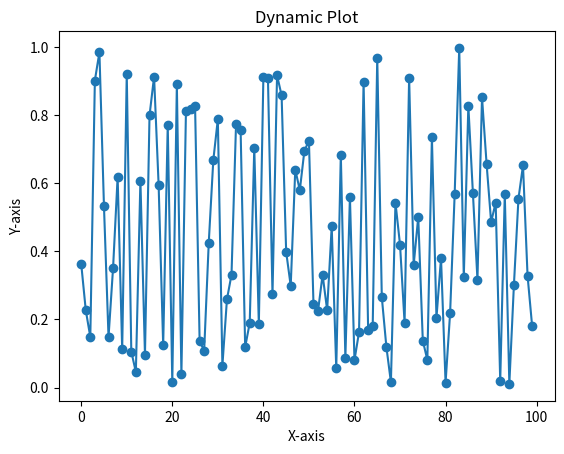

Write the Python code that produced this figure.
import matplotlib.pyplot as plt
import numpy as np

# Activate interactive mode
plt.ion()

# Create empty plot
fig, ax = plt.subplots()
(line,) = ax.plot([], [], "o-", label="Dynamic Data")

# Set plot labels and title
ax.set_xlabel("X-axis")
ax.set_ylabel("Y-axis")
ax.set_title("Dynamic Plot")

# Initialize data
x_data = []
y_data = []


# Update function to be called with new data
def update_plot(new_x, new_y):
    x_data.append(new_x)
    y_data.append(new_y)
    line.set_xdata(x_data)
    line.set_ydata(y_data)
    ax.relim()  # Recalculate axes limits
    ax.autoscale_view()  # Update axes limits
    fig.canvas.draw()  # Redraw the plot


# Simulate dynamic data update
for i in range(100):
    x_new = i
    y_new = np.random.rand()
    update_plot(x_new, y_new)
    plt.pause(0.1)  # Pause to update the plot

# Keep the plot open
plt.ioff()
plt.show()
